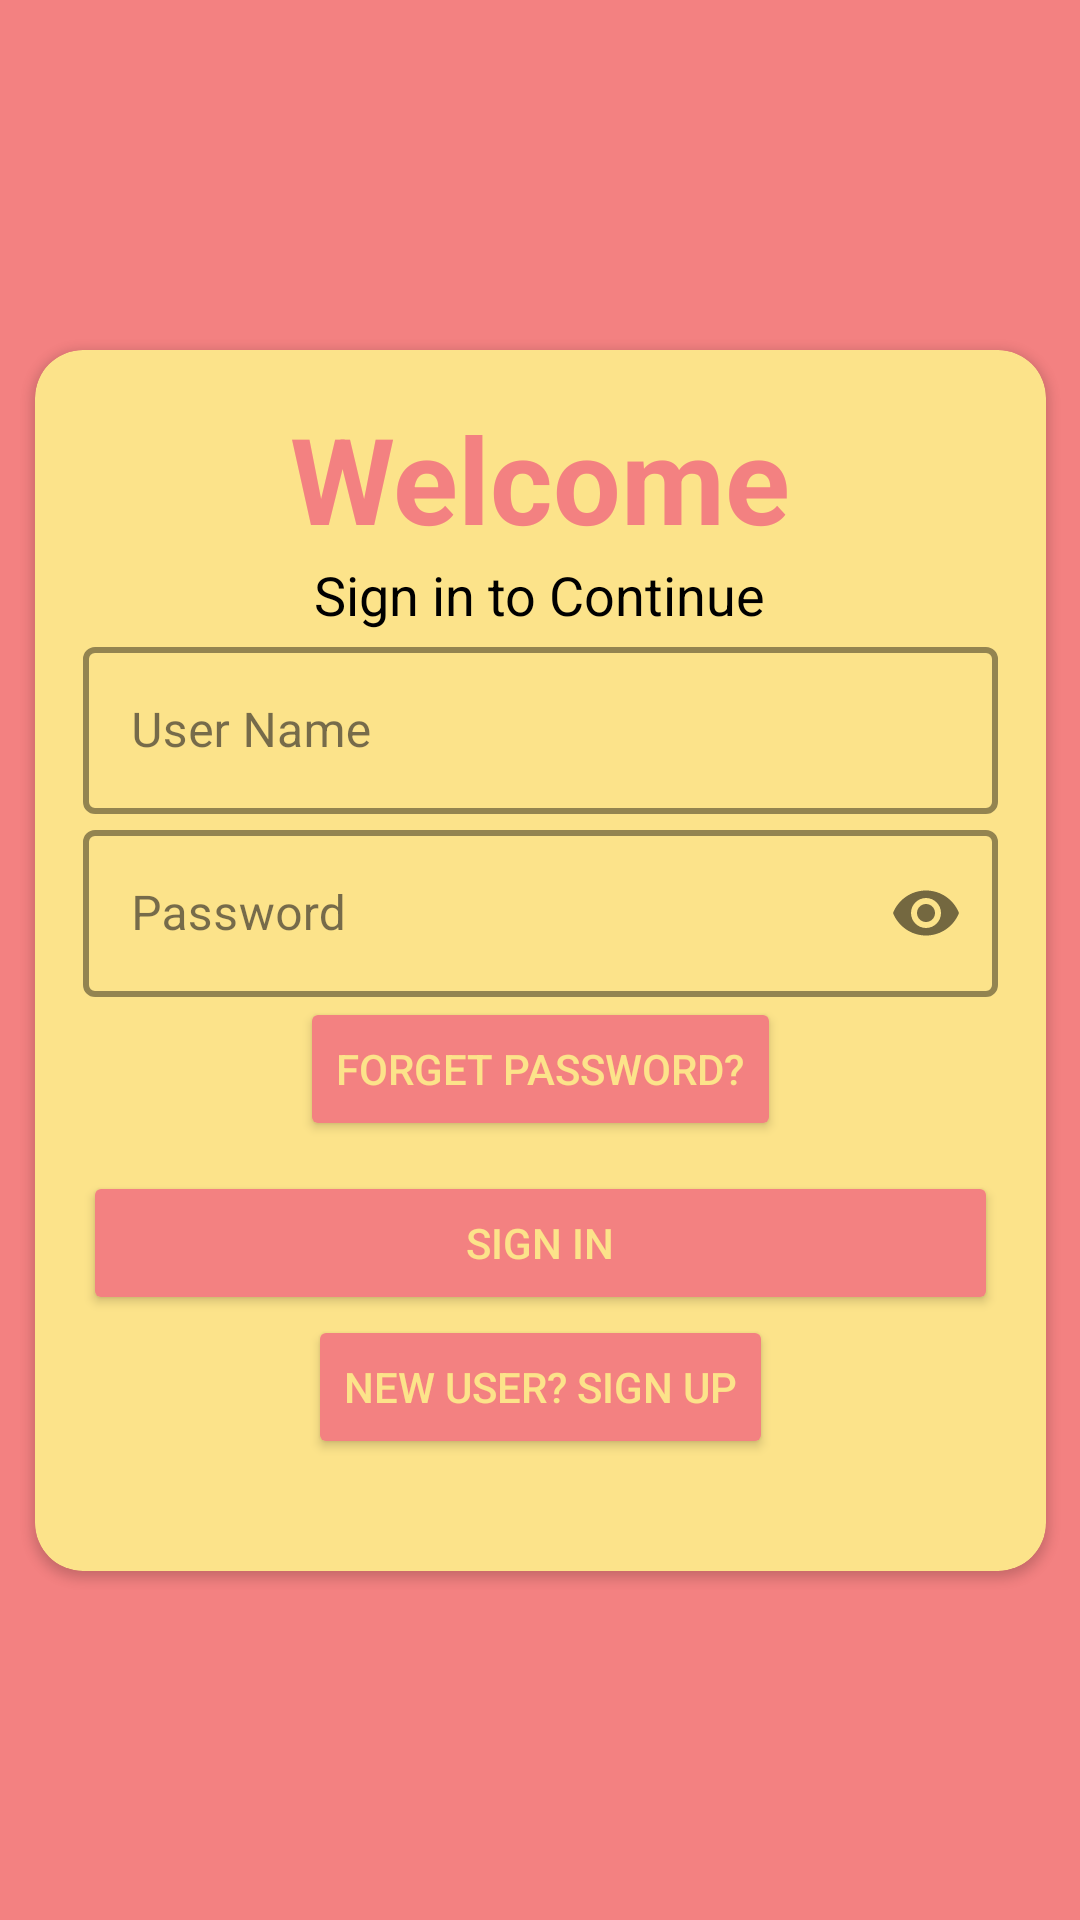

Android layout source for this screen:
<!-- AndroidManifest.xml: application theme Theme.ShareMyFood -->
<!-- res/layout/activity_login.xml -->
<?xml version="1.0" encoding="utf-8"?>
<androidx.constraintlayout.widget.ConstraintLayout
    xmlns:android="http://schemas.android.com/apk/res/android"
    xmlns:app="http://schemas.android.com/apk/res-auto"
    android:layout_width="match_parent"
    android:layout_height="match_parent"
    android:background="#F38181">

    <androidx.cardview.widget.CardView
        android:layout_width="351dp"
        android:layout_height="423dp"
        android:elevation="8dp"
        app:cardBackgroundColor="#FCE38A"
        app:cardCornerRadius="16dp"
        app:cardUseCompatPadding="true"
        app:layout_constraintBottom_toBottomOf="parent"
        app:layout_constraintEnd_toEndOf="parent"
        app:layout_constraintStart_toStartOf="parent"
        app:layout_constraintTop_toTopOf="parent">

        <LinearLayout
            android:layout_width="match_parent"
            android:layout_height="wrap_content"
            android:orientation="vertical"
            android:padding="16dp">

            <TextView
                android:id="@+id/LoginHeader"
                android:layout_width="wrap_content"
                android:layout_height="wrap_content"
                android:layout_gravity="center"
                android:text="Welcome"
                android:textColor="#F38181"
                android:textSize="40sp"
                android:textStyle="bold" />

            <TextView
                android:id="@+id/SignInText"
                android:layout_width="wrap_content"
                android:layout_height="wrap_content"
                android:layout_gravity="center"
                android:text="Sign in to Continue"
                android:textColor="#000"
                android:textSize="18sp" />

            <com.google.android.material.textfield.TextInputLayout
                android:id="@+id/userNameText"
                style="@style/LoginTextInputLayout"
                android:layout_width="match_parent"
                android:layout_height="wrap_content"
                android:hint="User Name">

                <com.google.android.material.textfield.TextInputEditText
                    android:layout_width="match_parent"
                    android:layout_height="wrap_content" />

            </com.google.android.material.textfield.TextInputLayout>

            <com.google.android.material.textfield.TextInputLayout
                android:id="@+id/passwordText"
                style="@style/LoginTextInputLayout"
                android:layout_width="match_parent"
                android:layout_height="wrap_content"
                android:hint="Password"
                app:passwordToggleEnabled="true">

                <com.google.android.material.textfield.TextInputEditText
                    android:layout_width="match_parent"
                    android:layout_height="wrap_content"
                    android:inputType="textPassword" />

            </com.google.android.material.textfield.TextInputLayout>

            <Button
                android:id="@+id/ForgetPassword"
                style="@style/AppButtonStyle"
                android:layout_width="wrap_content"
                android:layout_height="wrap_content"
                android:layout_gravity="center"
                android:text="Forget Password?" />

            <Button
                android:id="@+id/signIn"
                style="@style/AppButtonStyle"
                android:layout_width="match_parent"
                android:layout_height="wrap_content"
                android:layout_marginTop="10dp"
                android:onClick="loginUser"
                android:text="Sign In"
                app:layout_constraintEnd_toEndOf="parent"
                app:layout_constraintHorizontal_bias="0.0"
                app:layout_constraintStart_toStartOf="parent"
                app:layout_constraintTop_toBottomOf="@+id/ForgetPassword" />


            <Button
                android:id="@+id/newUser"
                style="@style/AppButtonStyle"
                android:layout_width="wrap_content"
                android:layout_height="wrap_content"
                android:layout_gravity="center"
                android:text="New User? Sign Up" />

        </LinearLayout>
    </androidx.cardview.widget.CardView>

</androidx.constraintlayout.widget.ConstraintLayout>
<!-- resources referenced by this layout -->
<resources>
  <style name="AppButtonStyle" parent="Widget.AppCompat.Button.Colored">
          <item name="android:textColor">#FCE38A</item>
          <item name="android:backgroundTint">#F38181</item>
          
      </style>
  <style name="LoginTextInputLayout" parent="Widget.MaterialComponents.TextInputLayout.OutlinedBox">
          <item name="boxStrokeColor">#FFF</item> 
          <item name="boxStrokeWidth">2dp</item> 
          <item name="hintTextColor">#FFF</item> 
      </style>
  <style name="Theme.ShareMyFood" parent="Base.Theme.ShareMyFood" />
  <style name="Base.Theme.ShareMyFood" parent="Theme.Material3.DayNight.NoActionBar">
          
          
      </style>
</resources>
